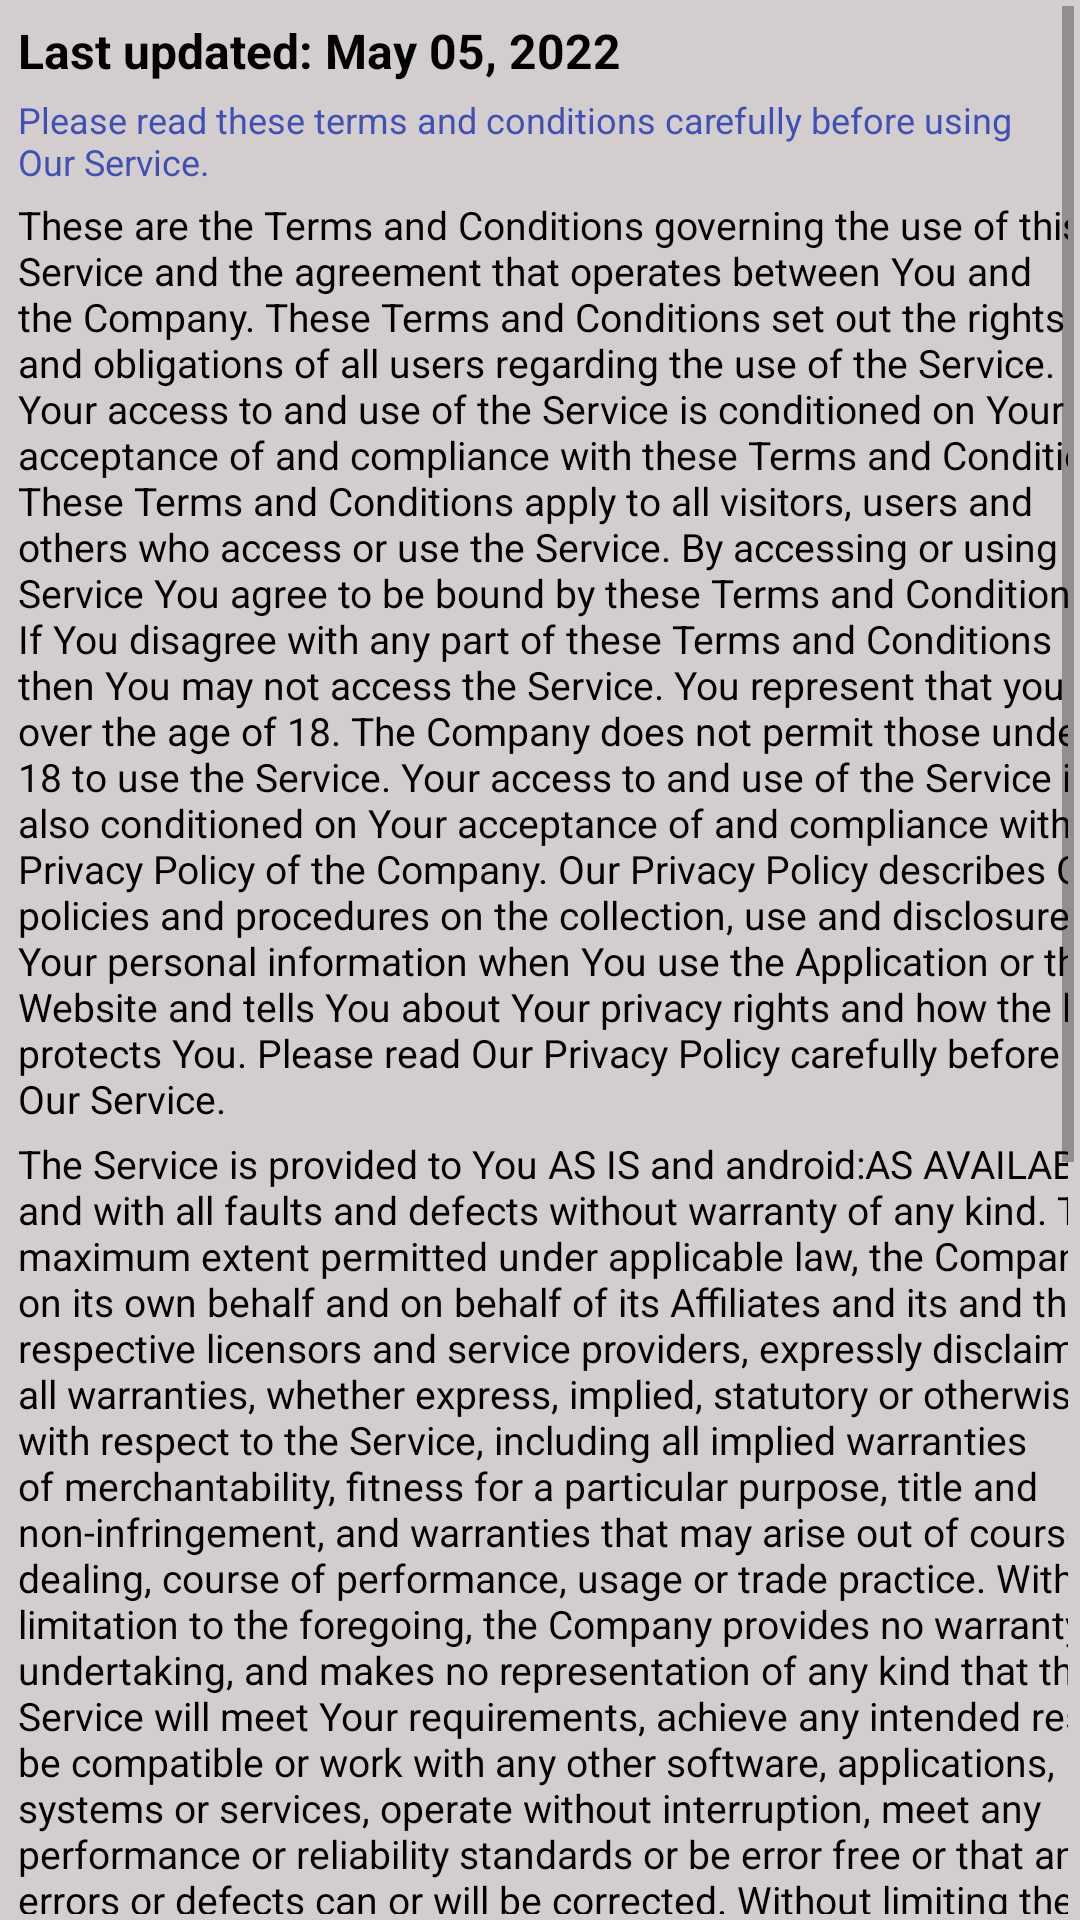

The Android layout XML behind this screen, and the referenced resources:
<!-- AndroidManifest.xml: application theme Theme.ThePharmaBest -->
<!-- res/layout/activity_terms_class.xml -->
<?xml version="1.0" encoding="utf-8"?>
<androidx.constraintlayout.widget.ConstraintLayout xmlns:android="http://schemas.android.com/apk/res/android"
    xmlns:app="http://schemas.android.com/apk/res-auto"
    xmlns:tools="http://schemas.android.com/tools"
    android:layout_width="match_parent"
    android:layout_height="match_parent"
    android:background="#D3CDCD"
    tools:context=".termsClass">

    <ScrollView
        android:id="@+id/scrollView2"
        android:layout_width="wrap_content"
        android:layout_height="wrap_content"
        android:background="#D3CDCD"
        android:padding="2dp"
        app:layout_constraintBottom_toBottomOf="parent"
        app:layout_constraintEnd_toEndOf="parent"
        app:layout_constraintStart_toStartOf="parent"
        app:layout_constraintTop_toTopOf="parent"
        app:layout_constraintVertical_bias="0.777"
        tools:ignore="SpeakableTextPresentCheck">

        <LinearLayout
            android:layout_width="match_parent"
            android:layout_height="wrap_content"
            android:orientation="vertical"
            android:padding="2dp"
            tools:ignore="ExtraText">


            <TextView
                android:id="@+id/textView2"
                android:layout_width="match_parent"
                android:layout_height="wrap_content"
                android:background="#D3CDCD"
                android:fontFamily="sans-serif"
                android:padding="2dp"
                android:text="@string/datee"
                android:textColor="@color/black"
                android:textSize="16sp"
                android:textStyle="bold" />

            <TextView
                android:id="@+id/textView3"
                android:layout_width="match_parent"
                android:layout_height="wrap_content"
                android:background="#D3CDCD"
                android:fontFamily="sans-serif"
                android:text="@string/message"
                android:textColor="#3F51B5"
                android:padding="2dp"
                android:textSize="12sp"
                tools:ignore="TextContrastCheck" />

            <TextView
                android:id="@+id/textView4"
                android:layout_width="390dp"
                android:layout_height="wrap_content"
                android:background="#D3CDCD"
                android:fontFamily="sans-serif"
                android:padding="2dp"
                android:text="@string/termsConditions"
                android:textColor="@color/black"
                android:textSize="13sp" />

            <TextView
                android:id="@+id/textView5"
                android:layout_width="390dp"
                android:layout_height="wrap_content"
                android:background="#D3CDCD"
                android:fontFamily="sans-serif"
                android:padding="2dp"
                android:text="@string/someMoreMesg"
                android:textColor="@color/black"
                android:textSize="13sp" />

            <TextView
                android:id="@+id/textView6"
                android:layout_width="match_parent"
                android:layout_height="wrap_content"
                android:background="#D3CDCD"
                android:fontFamily="sans-serif"
                android:padding="2dp"
                android:text="@string/termss"
                android:textColor="@color/black"
                android:textSize="15sp"
                android:textStyle="bold" />

            <TextView
                android:id="@+id/textView7"
                android:layout_width="390dp"
                android:layout_height="wrap_content"
                android:padding="2dp"
                android:background="#D3CDCD"
                android:fontFamily="sans-serif"
                android:text="@string/changings"
                android:textColor="@color/black"
                android:textSize="13sp" />

            <TextView
                android:id="@+id/textView9"
                android:layout_width="match_parent"
                android:padding="2dp"
                android:layout_height="wrap_content"
                android:background="#D3CDCD"
                android:fontFamily="sans-serif"
                android:text="@string/contact_us"
                android:textColor="@color/black"
                android:textSize="15sp"
                android:textStyle="bold" />

            <TextView
                android:id="@+id/textView10"
                android:padding="2dp"
                android:layout_width="390dp"
                android:layout_height="wrap_content"
                android:background="#D3CDCD"
                android:fontFamily="sans-serif"
                android:text="@string/queriesMsg"
                android:textColor="@color/black"
                android:textSize="13sp" />

            <TextView
                android:id="@+id/textView11"
                android:layout_width="match_parent"
                android:padding="2dp"
                android:layout_height="wrap_content"
                android:background="#D3CDCD"
                android:fontFamily="sans-serif"
                android:text="@string/mailAddress"
                android:textColor="@color/black"
                android:textSize="17sp"
                android:textStyle="bold" />

        </LinearLayout>
    </ScrollView>
</androidx.constraintlayout.widget.ConstraintLayout>
<!-- resources referenced by this layout -->
<resources>
  <color name="black">#FF000000</color>
  <string name="changings">We reserve the right, at Our sole discretion, to modify or replace these Terms at any time. If a revision is material We will make reasonable efforts to provide at least 30 days\' notice prior to any new terms taking effect. What constitutes a material change will be determined at Our sole discretion. By continuing to access or use Our Service after those revisions become effective, You agree to be bound by the revised terms. If You do not agree to the new terms, in whole or in part, please stop using the website and the Service.</string>
  <string name="contact_us">Contact Us</string>
  <string name="datee">Last updated: May 05, 2022</string>
  <string name="mailAddress">By email: 205366@aack.au.edu.pk</string>
  <string name="message">Please read these terms and conditions carefully before using Our Service.</string>
  <string name="queriesMsg">If you have any questions about these Terms and Conditions, You can contact us:</string>
  <string name="termsConditions">These are the Terms and Conditions governing the use of this Service and the agreement that operates between You and the Company. These Terms and Conditions set out the rights and obligations of all users regarding the use of the Service. Your access to and use of the Service is conditioned on Your acceptance of and compliance with these Terms and Conditions. These Terms and Conditions apply to all visitors, users and others who access or use the Service. By accessing or using the Service You agree to be bound by these Terms and Conditions. If You disagree with any part of these Terms and Conditions then You may not access the Service. You represent that you are over the age of 18. The Company does not permit those under 18 to use the Service. Your access to and use of the Service is also conditioned on Your acceptance of and compliance with the Privacy Policy of the Company. Our Privacy Policy describes Our policies and procedures on the collection, use and disclosure of Your personal information when You use the Application or the Website and tells You about Your privacy rights and how the law protects You. Please read Our Privacy Policy carefully before using Our Service.</string>
  <string name="termss">Changes to These Terms and Conditions</string>
  <color name="blue">#00BCD4</color>
  <color name="teal_200">#FF03DAC5</color>
  <color name="white">#FFFFFFFF</color>
</resources>
